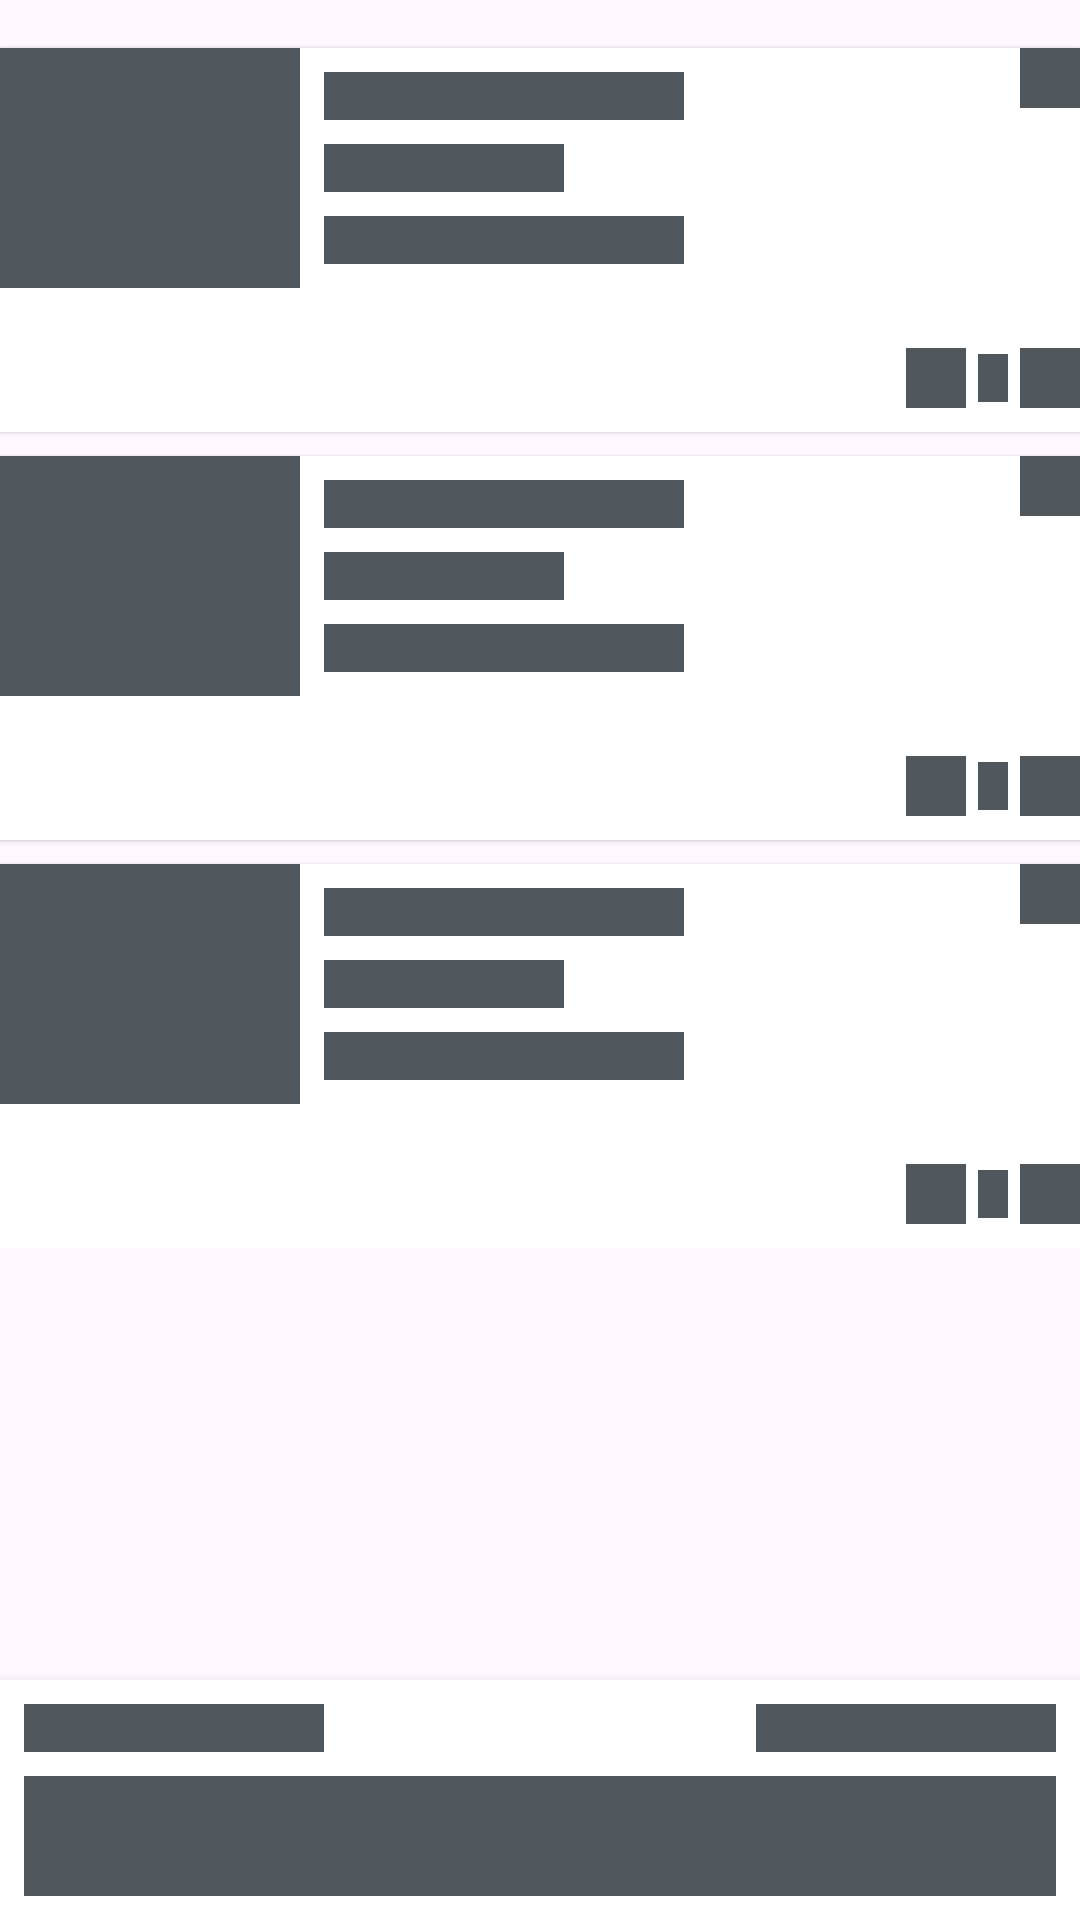

Reconstruct the res/layout file that produces this screen, plus the resources it refers to.
<!-- AndroidManifest.xml: application theme Theme.SneakersApp -->
<!-- res/layout/shimmer_sneaker_list.xml -->
<?xml version="1.0" encoding="utf-8"?>
<RelativeLayout
    android:layout_width="wrap_content"
    android:layout_height="wrap_content"
    android:layout_marginHorizontal="8dp"
    android:layout_marginTop="8dp"
    xmlns:android="http://schemas.android.com/apk/res/android"
    xmlns:app="http://schemas.android.com/apk/res-auto">

    <LinearLayout
        android:layout_width="match_parent"
        android:layout_height="wrap_content"
        android:orientation="vertical"
        android:layout_marginTop="8dp">

        <include
            layout="@layout/shimmer_list_item"/>

        <include
            layout="@layout/shimmer_list_item"/>
        <include
            layout="@layout/shimmer_list_item"/>

    </LinearLayout>

    <androidx.constraintlayout.widget.ConstraintLayout
        android:layout_width="match_parent"
        android:layout_height="wrap_content"
        android:background="@color/white"
        android:elevation="6dp"
        android:padding="8dp"
        android:layout_alignParentBottom="true">

        <View
            app:layout_constraintStart_toStartOf="parent"
            android:id="@+id/view1"
            android:layout_width="100dp"
            android:layout_height="16dp"
            android:background="@color/shimmerColor"
            app:layout_constraintTop_toTopOf="parent"/>

        <View
            android:id="@+id/view2"
            android:layout_width="100dp"
            android:layout_height="16dp"
            android:background="@color/shimmerColor"
            app:layout_constraintEnd_toEndOf="parent"
            app:layout_constraintTop_toTopOf="parent"/>

        <View
            android:id="@+id/view3"
            android:layout_width="match_parent"
            android:layout_height="40dp"
            android:layout_marginTop="8dp"
            android:background="@color/shimmerColor"
            app:layout_constraintEnd_toEndOf="parent"
            app:layout_constraintTop_toBottomOf="@id/view1"/>

    </androidx.constraintlayout.widget.ConstraintLayout>
</RelativeLayout>
<!-- res/layout/shimmer_list_item.xml (included above) -->
<?xml version="1.0" encoding="utf-8"?>
<RelativeLayout
    android:layout_width="match_parent"
    android:layout_height="wrap_content"
    android:background="@color/white"
    android:elevation="1dp"
    android:layout_marginTop="8dp"
    android:paddingBottom="8dp"
    xmlns:android="http://schemas.android.com/apk/res/android"
    xmlns:app="http://schemas.android.com/apk/res-auto">

    <View
        android:id="@+id/view1"
        android:layout_width="100dp"
        android:layout_height="80dp"
        android:background="@color/shimmerColor"
        app:layout_constraintTop_toTopOf="parent"/>

    <LinearLayout
        android:id="@+id/l1"
        android:layout_width="wrap_content"
        android:layout_height="wrap_content"
        android:layout_marginStart="8dp"
        android:layout_toEndOf="@id/view1"
        android:gravity="center_vertical"
        android:layout_alignTop="@id/view1"
        android:layout_alignBottom="@id/view1"
        android:orientation="vertical">

        <View
            android:layout_width="120dp"
            android:layout_height="16dp"
            android:background="@color/shimmerColor" />

        <View
            android:layout_width="80dp"
            android:layout_height="16dp"
            android:layout_marginTop="8dp"
            android:background="@color/shimmerColor" />

        <View
            android:layout_width="120dp"
            android:layout_height="16dp"
            android:layout_marginTop="8dp"
            android:background="@color/shimmerColor" />

    </LinearLayout>

    <View
        android:layout_width="20dp"
        android:layout_height="20dp"
        android:background="@color/shimmerColor"
        android:layout_alignParentEnd="true"/>

    <LinearLayout
        android:layout_width="wrap_content"
        android:layout_height="wrap_content"
        android:layout_marginStart="8dp"
        android:layout_marginTop="20dp"
        android:gravity="center_vertical"
        android:layout_alignParentEnd="true"
        android:layout_below="@id/l1"
        android:orientation="horizontal">

        <View
            android:layout_width="20dp"
            android:layout_height="20dp"
            android:layout_marginStart="4dp"
            android:background="@color/shimmerColor" />

        <View
            android:layout_width="10dp"
            android:layout_height="16dp"
            android:layout_marginStart="4dp"
            android:background="@color/shimmerColor" />

        <View
            android:layout_width="20dp"
            android:layout_height="20dp"
            android:layout_marginStart="4dp"
            android:background="@color/shimmerColor" />

    </LinearLayout>
</RelativeLayout>
<!-- resources referenced by this layout -->
<resources>
  <color name="shimmerColor">#4F565C</color>
  <color name="white">#FFFFFFFF</color>
  <style name="Theme.SneakersApp" parent="Base.Theme.SneakersApp" />
  <style name="Base.Theme.SneakersApp" parent="Theme.Material3.DayNight.NoActionBar">
          <item name="colorPrimary">@color/dark_grey</item>
          <item name="colorPrimaryDark">@color/dark_grey</item>
          <item name="colorAccent">@color/white</item>
      </style>
  <color name="dark_grey">#1c1f22</color>
</resources>
